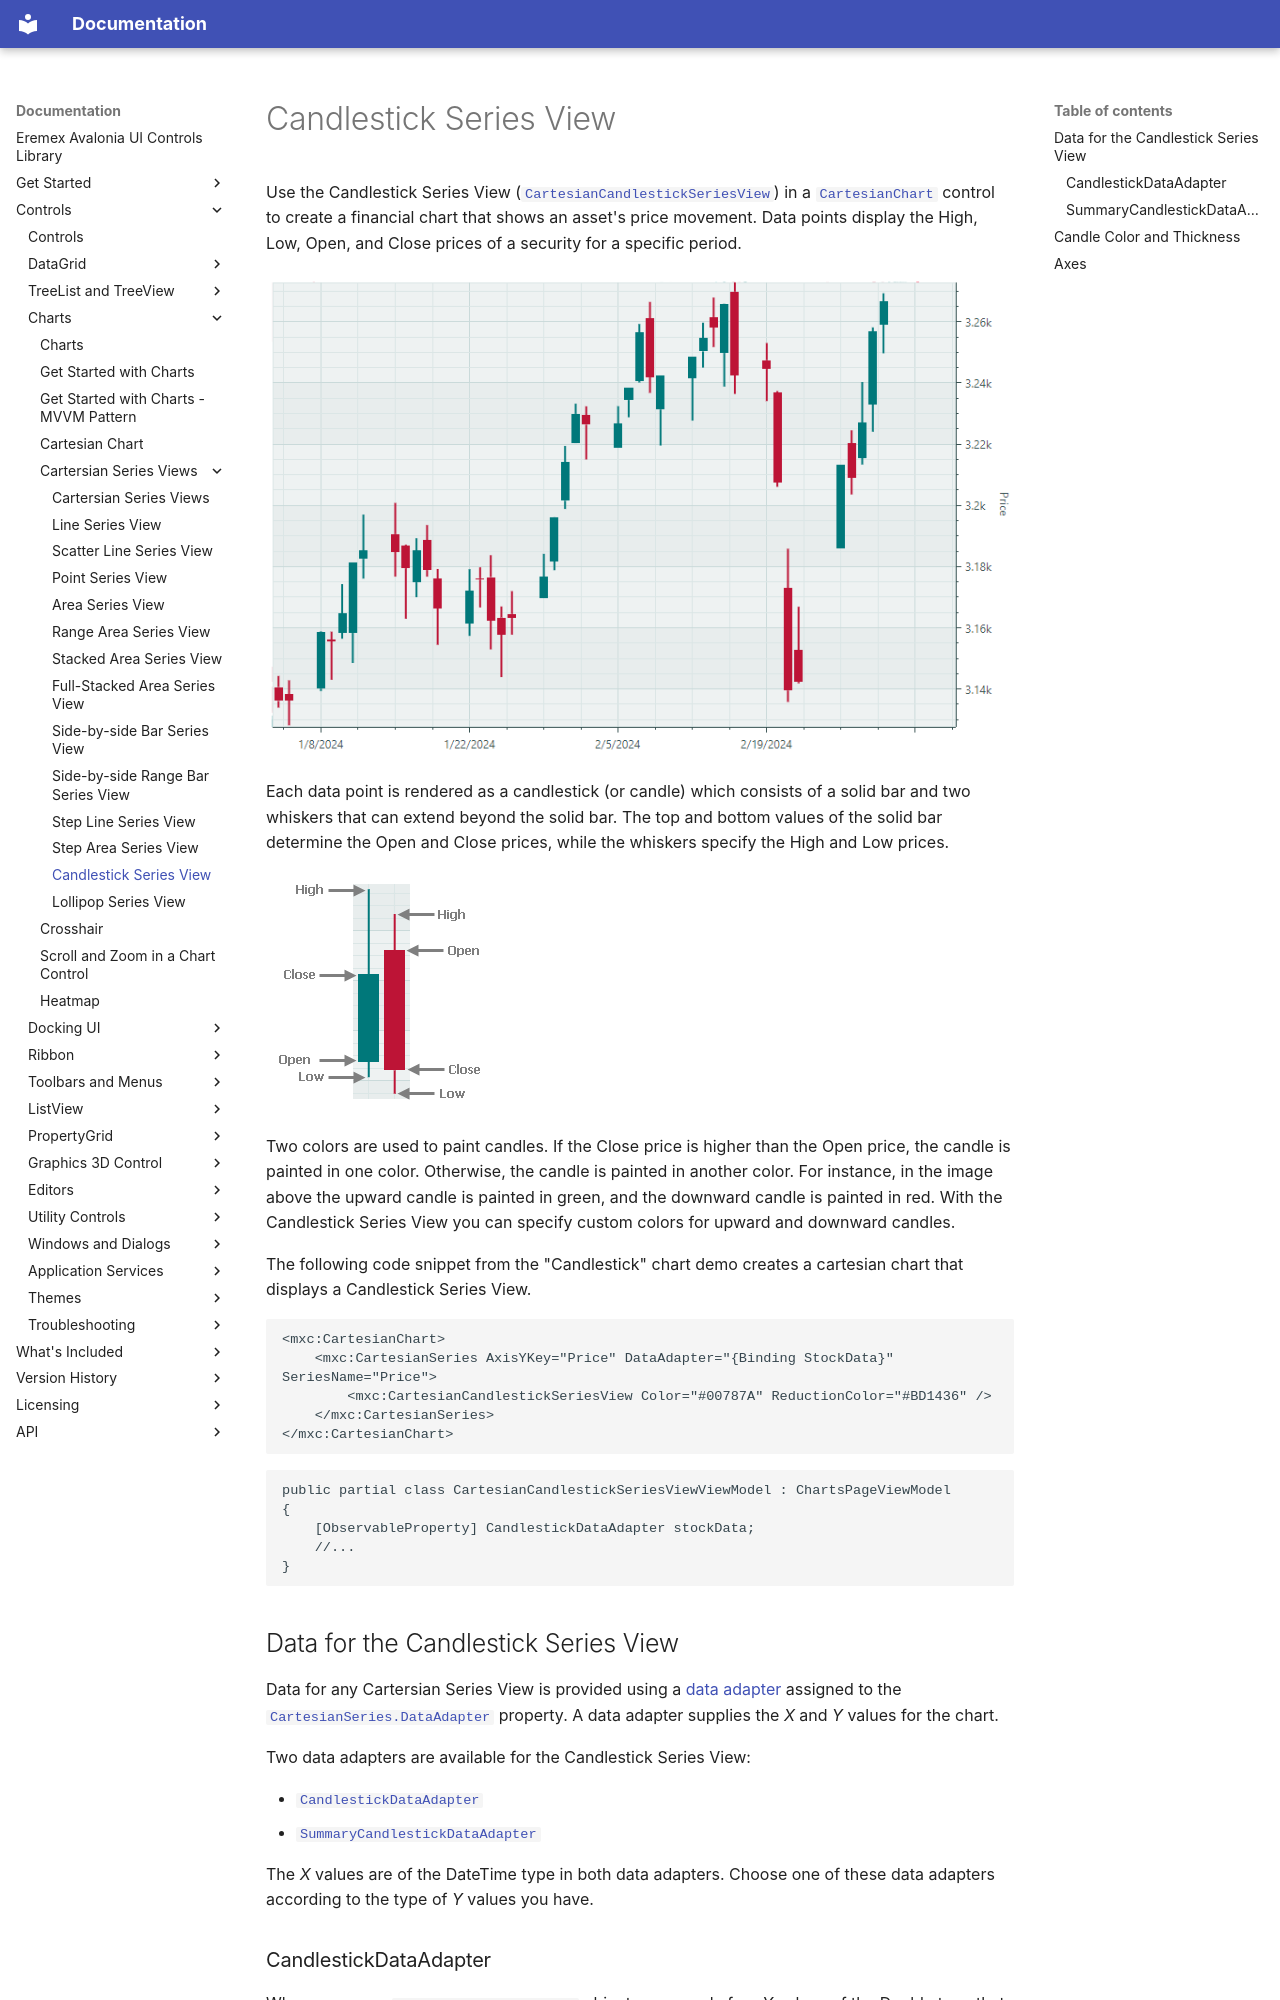

repository: Eremex/controls-doc · page: controls/charts/cartesian-series-views/candlestick-series-view/index.html · generator: mkdocs

---
title: Candlestick Series View
order: 450
seealso: []
---

# Candlestick Series View

Use the Candlestick Series View ([`CartesianCandlestickSeriesView`](../../../API/Eremex.AvaloniaUI.Charts/CartesianCandlestickSeriesView.md)) in a [`CartesianChart`](../../../API/Eremex.AvaloniaUI.Charts/CartesianChart.md) control to create a financial chart that shows an asset's price movement. Data points display the High, Low, Open, and Close prices of a security for a specific period. 

![chart-views-candlestick](../../../images/chart-views-candlestick.png)

Each data point is rendered as a candlestick (or candle) which consists of a solid bar and two whiskers that can extend beyond the solid bar. The top and bottom values of the solid bar determine the Open and Close prices, while the whiskers specify the High and Low prices.

![chart-candlestick-prices](../../../images/chart-candlestick-prices.png)

Two colors are used to paint candles. If the Close price is higher than the Open price, the candle is painted in one color. Otherwise, the candle is painted in another color. For instance, in the image above the upward candle is painted in green, and the downward candle is painted in red. With the Candlestick Series View you can specify custom colors for upward and downward candles.

The following code snippet from the "Candlestick" chart demo creates a cartesian chart that displays a Candlestick Series View.

``` xml
<mxc:CartesianChart>
    <mxc:CartesianSeries AxisYKey="Price" DataAdapter="{Binding StockData}" SeriesName="Price">
        <mxc:CartesianCandlestickSeriesView Color="#00787A" ReductionColor="#BD1436" />
    </mxc:CartesianSeries>
</mxc:CartesianChart>
```

``` cs
public partial class CartesianCandlestickSeriesViewViewModel : ChartsPageViewModel
{
    [ObservableProperty] CandlestickDataAdapter stockData;
    //...
}
```
<!-- TODO
Необязательны в примере выше?
AxisYKey="Price"
SeriesName="Price"
 -->

## Data for the Candlestick Series View

Data for any Cartersian Series View is provided using a [data adapter](../cartesian-chart.md#series-data) assigned to the [`CartesianSeries.DataAdapter`](../../../API/Eremex.AvaloniaUI.Charts/Series/DataAdapter.md) property. A data adapter supplies the _X_ and _Y_ values for the chart.

Two data adapters are available for the Candlestick Series View:

- [`CandlestickDataAdapter`](../../../API/Eremex.AvaloniaUI.Charts/CandlestickDataAdapter.md)
- [`SummaryCandlestickDataAdapter`](../../../API/Eremex.AvaloniaUI.Charts/SummaryCandlestickDataAdapter.md)

The _X_ values are of the DateTime type in both data adapters. Choose one of these data adapters according to the type of _Y_ values you have.
